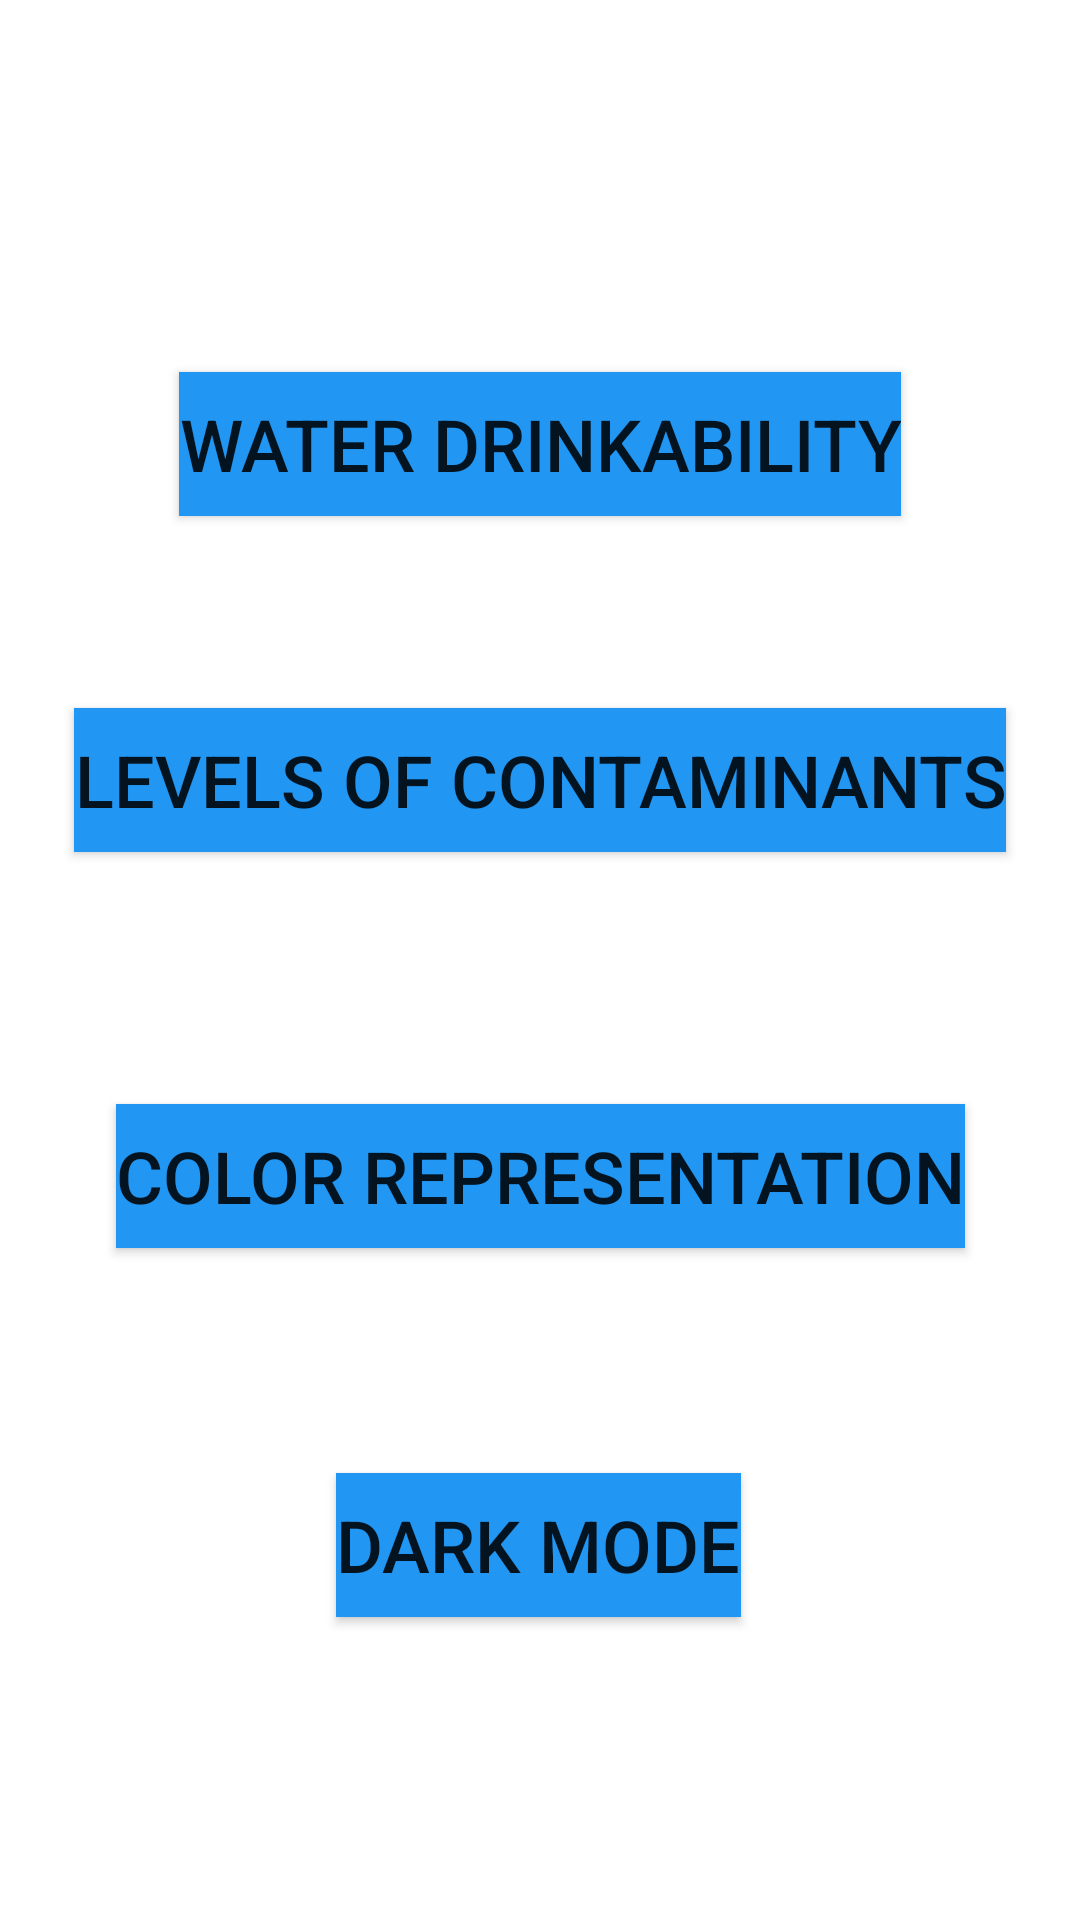

Reconstruct the res/layout file that produces this screen, plus the resources it refers to.
<!-- AndroidManifest.xml: application theme Theme.WaterQualityApp -->
<!-- res/layout/activity_display_buttons.xml -->
<?xml version="1.0" encoding="utf-8"?>
<android.support.constraint.ConstraintLayout xmlns:android="http://schemas.android.com/apk/res/android"
    xmlns:app="http://schemas.android.com/apk/res-auto"
    xmlns:tools="http://schemas.android.com/tools"
    android:layout_width="match_parent"
    android:layout_height="match_parent"
    tools:context=".DisplayButtons">

    <Button
        android:id="@+id/water_drink"
        android:layout_width="wrap_content"
        android:layout_height="wrap_content"
        android:layout_marginStart="16dp"
        android:layout_marginLeft="16dp"
        android:layout_marginTop="124dp"
        android:layout_marginEnd="16dp"
        android:layout_marginRight="16dp"
        android:background="#2196F3"
        android:text="@string/water_drinkability"
        android:textSize="24sp"
        app:layout_constraintEnd_toEndOf="parent"
        app:layout_constraintStart_toStartOf="parent"
        app:layout_constraintTop_toTopOf="parent" />

    <Button
        android:id="@+id/water_cont"
        android:layout_width="wrap_content"
        android:layout_height="wrap_content"
        android:layout_marginStart="16dp"
        android:layout_marginLeft="16dp"
        android:layout_marginTop="64dp"
        android:layout_marginEnd="16dp"
        android:layout_marginRight="16dp"
        android:background="#2196F3"
        android:text="@string/levels_of_contaminants"
        android:textSize="24sp"
        app:layout_constraintEnd_toEndOf="parent"
        app:layout_constraintStart_toStartOf="parent"
        app:layout_constraintTop_toBottomOf="@+id/water_drink" />

    <Button
        android:id="@+id/color_rep"
        android:layout_width="wrap_content"
        android:layout_height="wrap_content"
        android:layout_marginStart="16dp"
        android:layout_marginLeft="16dp"
        android:layout_marginTop="84dp"
        android:layout_marginEnd="16dp"
        android:layout_marginRight="16dp"
        android:background="#2196F3"
        android:text="@string/color_representation"
        android:textSize="24sp"
        app:layout_constraintEnd_toEndOf="parent"
        app:layout_constraintStart_toStartOf="parent"
        app:layout_constraintTop_toBottomOf="@+id/water_cont" />

    <Button
        android:id="@+id/dark_mode"
        android:layout_width="wrap_content"
        android:layout_height="wrap_content"
        android:layout_marginStart="16dp"
        android:layout_marginLeft="16dp"
        android:layout_marginTop="75dp"
        android:layout_marginEnd="16dp"
        android:layout_marginRight="16dp"
        android:background="#2196F3"
        android:text="@string/dark_mode"
        android:textSize="24sp"
        app:layout_constraintEnd_toEndOf="parent"
        app:layout_constraintHorizontal_bias="0.498"
        app:layout_constraintStart_toStartOf="parent"
        app:layout_constraintTop_toBottomOf="@+id/color_rep" />
</android.support.constraint.ConstraintLayout>
<!-- resources referenced by this layout -->
<resources>
  <string name="color_representation">Color Representation</string>
  <string name="dark_mode">Dark Mode</string>
  <string name="levels_of_contaminants">Levels of Contaminants</string>
  <string name="water_drinkability">Water Drinkability</string>
  <style name="Theme.WaterQualityApp" parent="Theme.MaterialComponents.Light">
          
          <item name="colorPrimary">@color/purple_500</item>
          <item name="colorPrimaryDark">@color/purple_700</item>
          <item name="colorAccent">@color/teal_200</item>
          
          <item name="windowActionBar">false</item>
          <item name="windowNoTitle">true</item>
      </style>
  <color name="purple_500">#FF6200EE</color>
  <color name="purple_700">#FF3700B3</color>
  <color name="teal_200">#FF03DAC5</color>
</resources>
